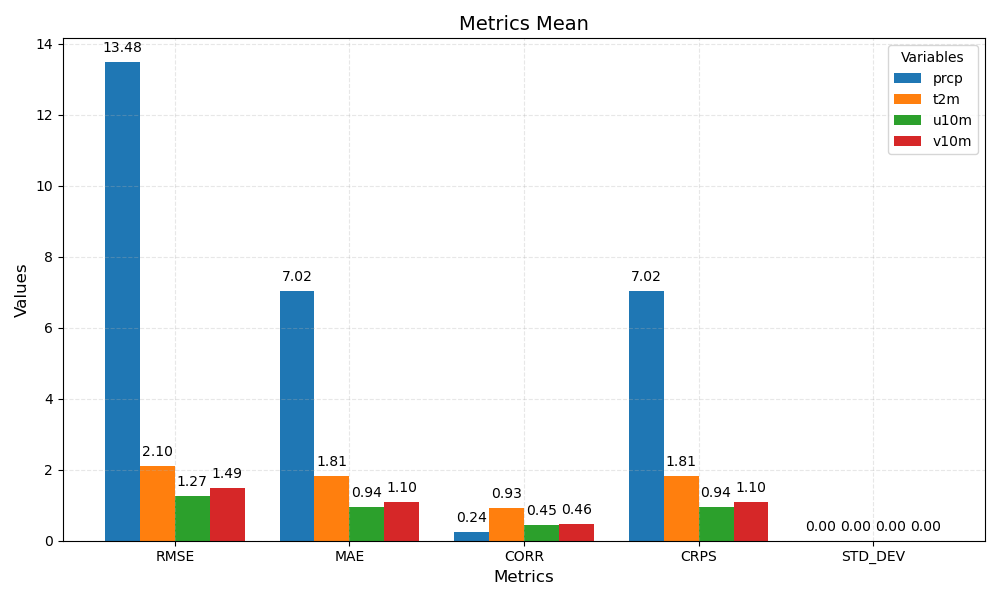

The data file committed next to this chart (first rows):
metric	prcp	t2m	u10m	v10m
RMSE	13.48	2.10	1.27	1.49
MAE	7.02	1.81	0.94	1.10
CORR	0.24	0.93	0.45	0.46
CRPS	7.02	1.81	0.94	1.10
STD_DEV	0.00	0.00	0.00	0.00
